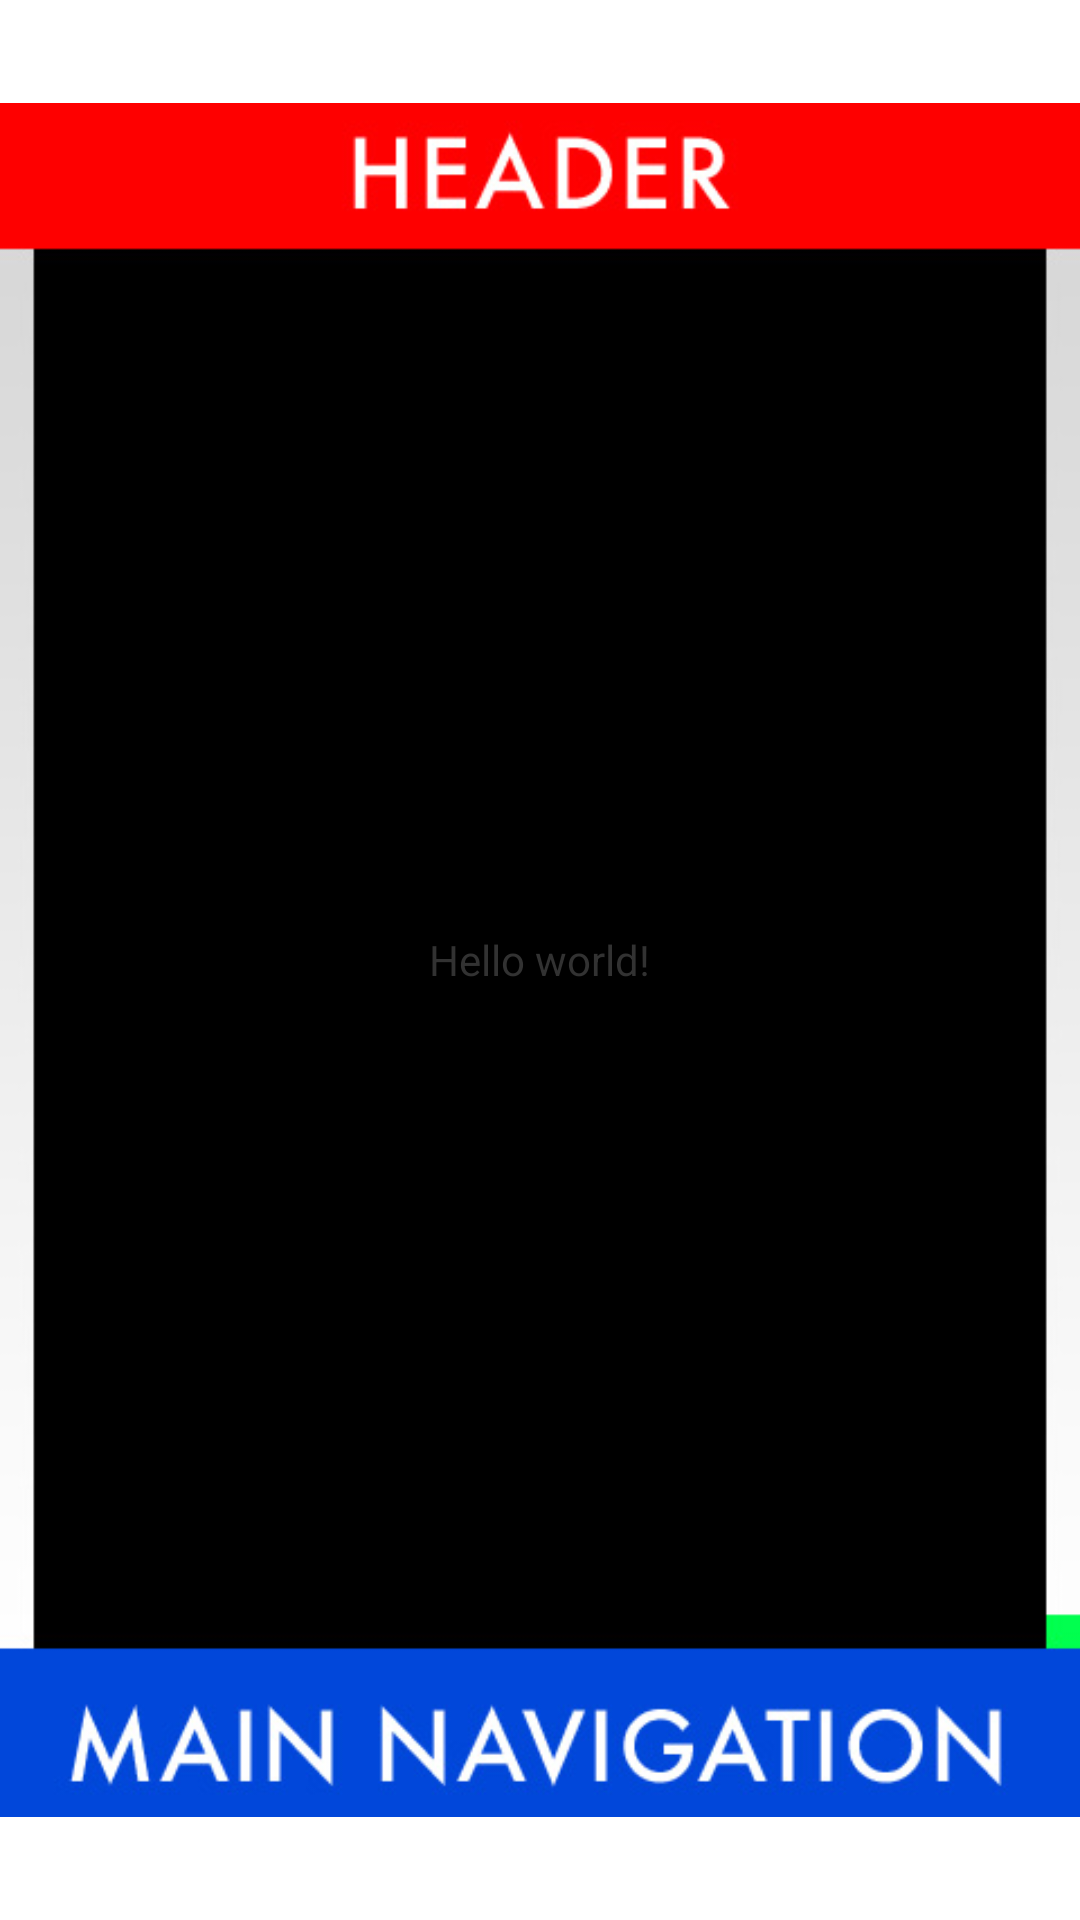

Layout XML and referenced resources for this Android screen:
<!-- AndroidManifest.xml: application theme AppTheme -->
<!-- res/layout/activity_splash_screen.xml -->
<RelativeLayout xmlns:android="http://schemas.android.com/apk/res/android"
    xmlns:tools="http://schemas.android.com/tools"
    android:layout_width="match_parent"
    android:layout_height="match_parent" >

    <ImageView
        android:id="@+id/imageView1"
        android:layout_width="fill_parent"
        android:layout_height="fill_parent"
        android:src="@drawable/piggybank_screen_test" />

    <TextView
        android:layout_width="wrap_content"
        android:layout_height="wrap_content"
        android:layout_centerHorizontal="true"
        android:layout_centerVertical="true"
        android:text="@string/hello_world"
        tools:context=".SplashScreen" />

</RelativeLayout>
<!-- resources referenced by this layout -->
<resources>
  <!-- drawable piggybank_screen_test: jpg bitmap (drawable-hdpi, 33335 bytes) -->
  <string name="hello_world">Hello world!</string>
  <style name="AppTheme" parent="android:Theme.Light" />
</resources>
